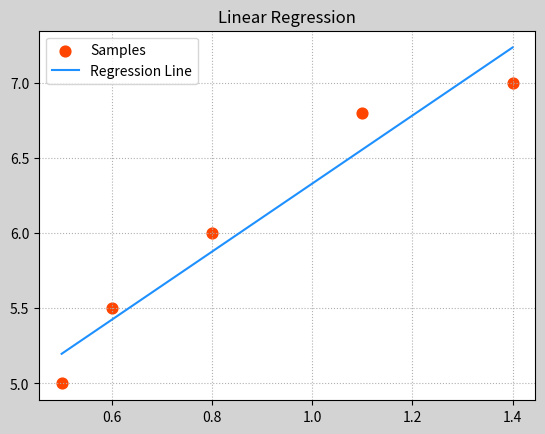
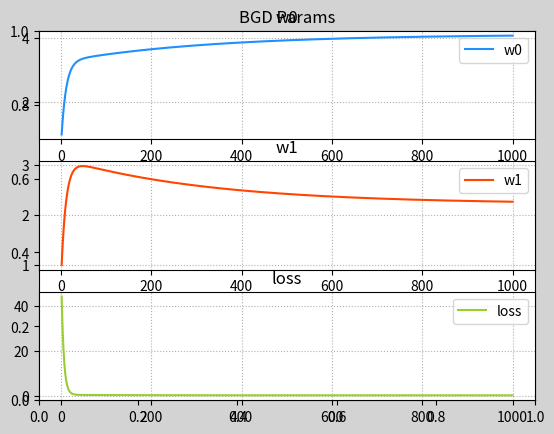

Write Python code to recreate these figures, in order. (Note: this script raises an exception after producing the figures.)
#-*- coding: UTF-8 -*- 

'''
    python demo.py
    线性回归：
            输入        输出
            0.5      5.0
            0.6      5.5
            0.8      6.0
            1.1      6.8
            1.4      7.0
            ...
            y = f(x)

        预测函数：y = w0+w1x
                x: 输入
                y: 输出
                w0和w1: 模型参数

        所谓模型训练，就是根据已知的x和y，找到最佳的模型参数w0 和 w1，尽可能精确地描述出输入和输出的关系。
            如：5.0 = w0 + w1 × 0.5       5.5 = w0 + w1 × 0.6

        单样本误差：根据预测函数求出输入为x时的预测值：y' = w0 + w1x，单样本误差为1/2(y' - y)2。

        总样本误差：把所有单样本误差相加即是总样本误差：1/2 Σ(y' - y)2

        损失函数：loss = 1/2 Σ(w0 + w1x - y)2
            损失函数就是总样本误差关于模型参数w0 w1的函数，该函数属于三维数学模型，即需要找到一组w0 w1使得loss取极小值。

        示例：画图模拟梯度下降的过程
            1>整理训练集数据，自定义梯度下降算法规则，求出w0 ， w1 ，绘制回归线。
            2>绘制随着每次梯度下降，w0，w1，loss的变化曲线。
            3>基于三维曲面绘制梯度下降过程中的每一个点。
            4>基于等高线的方式绘制梯度下降的过程。
'''

import numpy as np
import matplotlib.pyplot as mp
from mpl_toolkits.mplot3d import axes3d
import warnings

warnings.filterwarnings('ignore')

train_x = np.array([0.5, 0.6, 0.8, 1.1, 1.4])
train_y = np.array([5.0, 5.5, 6.0, 6.8, 7.0])

# 实现梯度下降的过程
times = 1000  # 迭代次数
lrate = 0.01  # 学习率，取值不应太大
w0, w1 = [1], [1]  # 初始化模型参数，记录每次梯度下降的参数
losses = []  # 保存每次迭代过程中损失函数值
epoches = []  # 保存每次迭代过程的索引
for i in range(1, times + 1):
    # 输出每次下降时：w0,w1,loss值的变化
    epoches.append(i)
    loss = ((w0[-1] + w1[-1] * train_x - train_y) ** 2).sum() / 2
    losses.append(loss)
    print('{:4}> w0={:.6f},w1={:.6f},loss={:.6f}'.format(epoches[-1], w0[-1], w1[-1], losses[-1]))

    # 每次梯度下降过程，需要求出w0和w1的修正值，求修正值需要推导loss函数在w0及w1方向的偏导数
    d0 = (w0[-1] + w1[-1] * train_x - train_y).sum()
    d1 = ((w0[-1] + w1[-1] * train_x - train_y) * train_x).sum()
    # w0和w1的值不断修正
    w0.append(w0[-1] - lrate * d0)
    w1.append(w1[-1] - lrate * d1)
print(w0[-1], w1[-1])

pred_y = w0[-1] + w1[-1] * train_x

# 绘制样本点
mp.figure('Linear Regression', facecolor='lightgray')
mp.title('Linear Regression')
mp.grid(linestyle=':')
mp.scatter(train_x, train_y, s=60, c='orangered', label='Samples', marker='o')
# 绘制回归线
mp.plot(train_x, pred_y, color='dodgerblue', label='Regression Line')
mp.legend()

# 绘制随着每次梯度下降，w0，w1，loss的变化曲线。
mp.figure('BGD Params', facecolor='lightgray')
mp.title('BGD Params')
mp.tick_params(labelsize=10)
mp.subplot(311)
mp.title('w0')
mp.plot(epoches, w0[:-1], color='dodgerblue', label='w0')
mp.grid(linestyle=':')
mp.legend()

mp.subplot(312)
mp.title('w1')
mp.plot(epoches, w1[:-1], color='orangered', label='w1')
mp.grid(linestyle=':')
mp.legend()

mp.subplot(313)
mp.title('loss')
mp.plot(epoches, losses, color='yellowgreen', label='loss')
mp.grid(linestyle=':')
mp.legend()

# 基于三维曲面绘制梯度下降过程中的每一个点。
# 整理网格点坐标矩阵，计算每个点的loss绘制曲面

grid_w0, grid_w1 = np.meshgrid(np.linspace(0, 9, 500), np.linspace(0, 3.5, 500))
grid_loss = np.zeros_like(grid_w0)
for x, y in zip(train_x, train_y):
    grid_loss += ((grid_w0 + grid_w1 * x - y) ** 2) / 2
# 绘制3D损失函数图
mp.figure('Loss Function', facecolor='lightgray')
ax3d = mp.gca(projection='3d')
ax3d.set_xlabel('w0')
ax3d.set_ylabel('w1')
ax3d.set_zlabel('loss')
ax3d.plot_surface(grid_w0, grid_w1, grid_loss, cmap='jet')
# 绘制3D梯度下降曲线图
ax3d.plot(w0[:-1], w1[:-1], losses, 'o-', color='orangered', label='BGD', zorder=3)
mp.tight_layout()

# 基于等高线的方式绘制梯度下降的过程。
mp.figure('BGD Contour', facecolor='lightgray')
mp.title('BGD Contour')
mp.xlabel('w0')
mp.ylabel('w1')
mp.grid(linestyle=':')
cntr = mp.contour(grid_w0, grid_w1, grid_loss, c='black', linewidths=0.5)
mp.clabel(cntr, fmt='%.2f', inline_spacing=0.2, fontsize=8)
mp.contourf(grid_w0, grid_w1, grid_loss, cmap='jet')
mp.plot(w0[:-1], w1[:-1], c='orangered', label='BGD')
mp.legend()

mp.show()